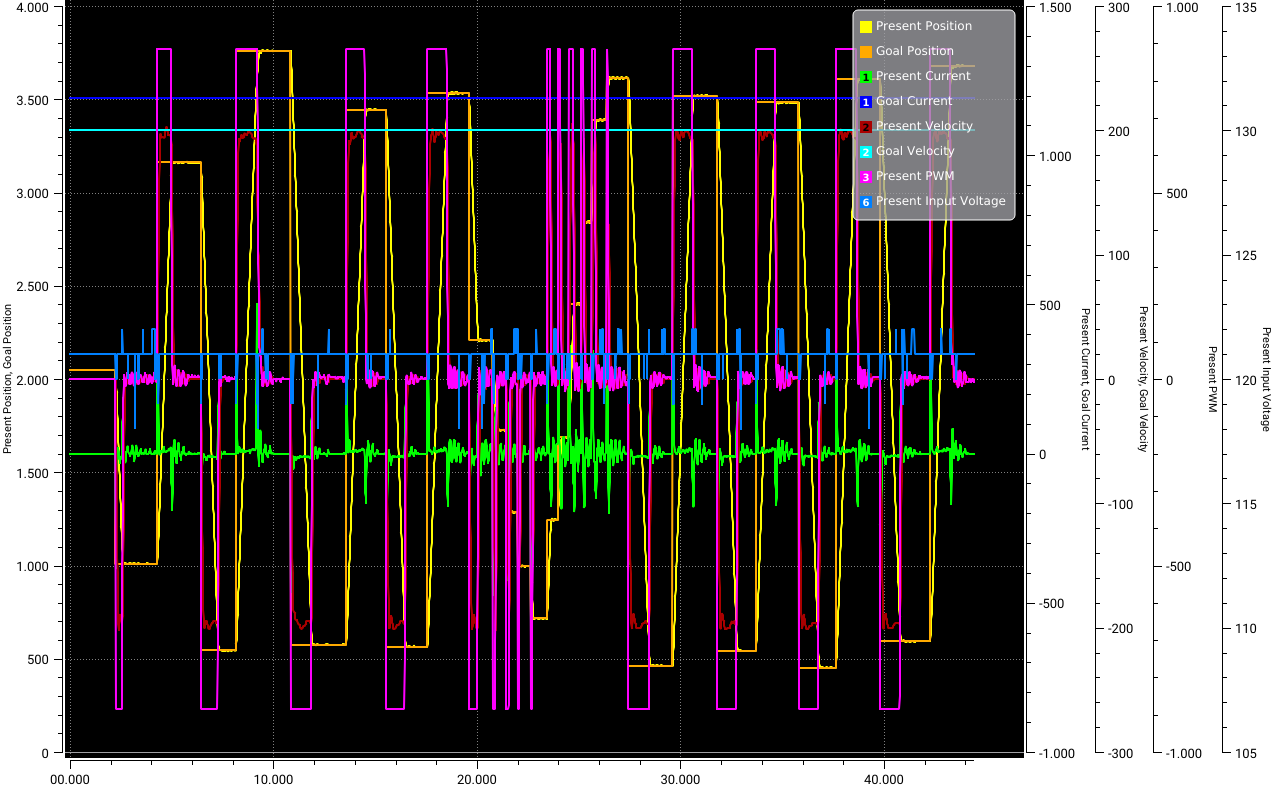

The data file committed next to this chart (first rows):
Time[ms], Realtime Tick, Present Position, Goal Position, Present Current, Goal Current, Present Velocity, Goal Velocity, Present PWM, Present Input Voltage
0, 4224, 2046, 2046, 0, 1193, 0, 200, 0, 121
100, 4324, 2046, 2046, 0, 1193, 0, 200, 0, 121
200, 4424, 2046, 2046, 0, 1193, 0, 200, 0, 121
300, 4524, 2046, 2046, 0, 1193, 0, 200, 0, 121
318, 4542, 2046, 2046, 0, 1193, 0, 200, 0, 121
327, 4551, 2046, 2046, 0, 1193, 0, 200, 0, 121
337, 4561, 2046, 2046, 0, 1193, 0, 200, 0, 121
347, 4571, 2046, 2046, 0, 1193, 0, 200, 0, 121
357, 4581, 2046, 2046, 0, 1193, 0, 200, 0, 121
367, 4591, 2046, 2046, 0, 1193, 0, 200, 0, 121
377, 4601, 2046, 2046, 0, 1193, 0, 200, 0, 121
387, 4611, 2046, 2046, 0, 1193, 0, 200, 0, 121
397, 4621, 2046, 2046, 0, 1193, 0, 200, 0, 121
407, 4631, 2046, 2046, 0, 1193, 0, 200, 0, 121
417, 4641, 2046, 2046, 0, 1193, 0, 200, 0, 121
427, 4651, 2046, 2046, 0, 1193, 0, 200, 0, 121
437, 4661, 2046, 2046, 0, 1193, 0, 200, 0, 121
446, 4670, 2046, 2046, 0, 1193, 0, 200, 0, 121
455, 4679, 2046, 2046, 0, 1193, 0, 200, 0, 121
465, 4689, 2046, 2046, 0, 1193, 0, 200, 0, 121
474, 4698, 2046, 2046, 0, 1193, 0, 200, 0, 121
484, 4708, 2046, 2046, 0, 1193, 0, 200, 0, 121
494, 4718, 2046, 2046, 0, 1193, 0, 200, 0, 121
504, 4728, 2046, 2046, 0, 1193, 0, 200, 0, 121
514, 4738, 2046, 2046, 0, 1193, 0, 200, 0, 121
524, 4748, 2046, 2046, 0, 1193, 0, 200, 0, 121
534, 4758, 2046, 2046, 0, 1193, 0, 200, 0, 121
544, 4768, 2046, 2046, 0, 1193, 0, 200, 0, 121
554, 4778, 2046, 2046, 0, 1193, 0, 200, 0, 121
564, 4788, 2046, 2046, 0, 1193, 0, 200, 0, 121
574, 4798, 2046, 2046, 0, 1193, 0, 200, 0, 121
584, 4808, 2046, 2046, 0, 1193, 0, 200, 0, 121
594, 4818, 2046, 2046, 0, 1193, 0, 200, 0, 121
604, 4828, 2046, 2046, 0, 1193, 0, 200, 0, 121
614, 4838, 2046, 2046, 0, 1193, 0, 200, 0, 121
624, 4848, 2046, 2046, 0, 1193, 0, 200, 0, 121
634, 4858, 2046, 2046, 0, 1193, 0, 200, 0, 121
644, 4868, 2046, 2046, 0, 1193, 0, 200, 0, 121
654, 4878, 2046, 2046, 0, 1193, 0, 200, 0, 121
664, 4888, 2046, 2046, 0, 1193, 0, 200, 0, 121
674, 4898, 2046, 2046, 0, 1193, 0, 200, 0, 121
684, 4908, 2046, 2046, 0, 1193, 0, 200, 0, 121
694, 4918, 2046, 2046, 0, 1193, 0, 200, 0, 121
704, 4928, 2046, 2046, 0, 1193, 0, 200, 0, 121
714, 4938, 2046, 2046, 0, 1193, 0, 200, 0, 121
724, 4948, 2046, 2046, 0, 1193, 0, 200, 0, 121
734, 4958, 2046, 2046, 0, 1193, 0, 200, 0, 121
744, 4968, 2046, 2046, 0, 1193, 0, 200, 0, 121
754, 4978, 2046, 2046, 0, 1193, 0, 200, 0, 121
764, 4988, 2046, 2046, 0, 1193, 0, 200, 0, 121
774, 4998, 2046, 2046, 0, 1193, 0, 200, 0, 121
784, 5008, 2046, 2046, 0, 1193, 0, 200, 0, 121
794, 5018, 2046, 2046, 0, 1193, 0, 200, 0, 121
804, 5028, 2046, 2046, 0, 1193, 0, 200, 0, 121
814, 5038, 2046, 2046, 0, 1193, 0, 200, 0, 121
824, 5048, 2046, 2046, 0, 1193, 0, 200, 0, 121
834, 5058, 2046, 2046, 0, 1193, 0, 200, 0, 121
844, 5068, 2046, 2046, 0, 1193, 0, 200, 0, 121
854, 5078, 2046, 2046, 0, 1193, 0, 200, 0, 121
864, 5088, 2046, 2046, 0, 1193, 0, 200, 0, 121
... 4,360 more rows
